Run: headless pygame with SDL's dummy video driver; simulated clock (each Clock.tick advances the game by its frame time, no real sleeping); random seed 0; keys injected as events and as key.get_pressed() state; no mouse input.
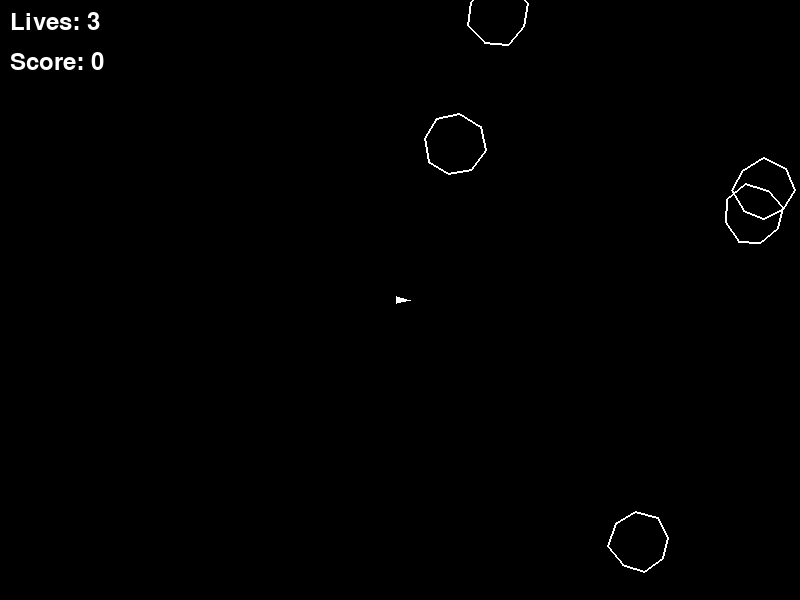
Frame 1 of 4 · flips 1–60 · no input
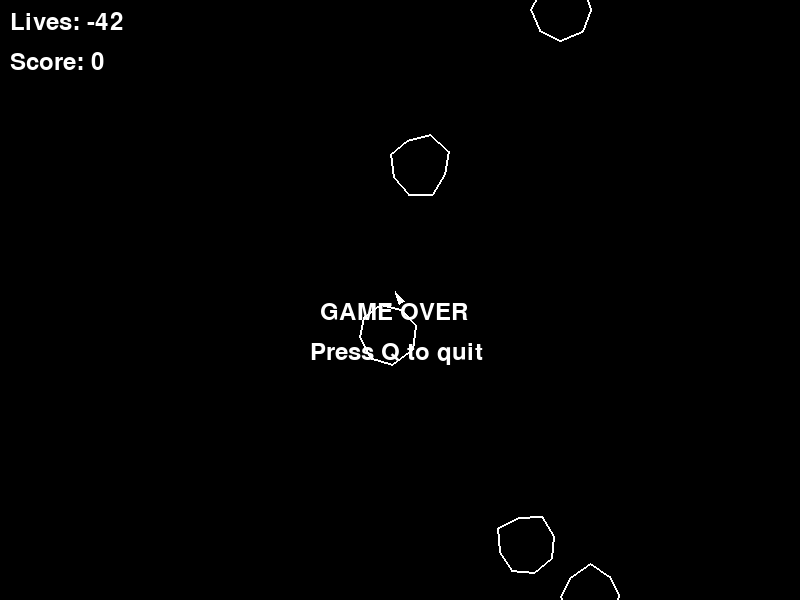
Frame 2 of 4 · flips 61–180 · tapped SPACE, RETURN · held RIGHT (→), D
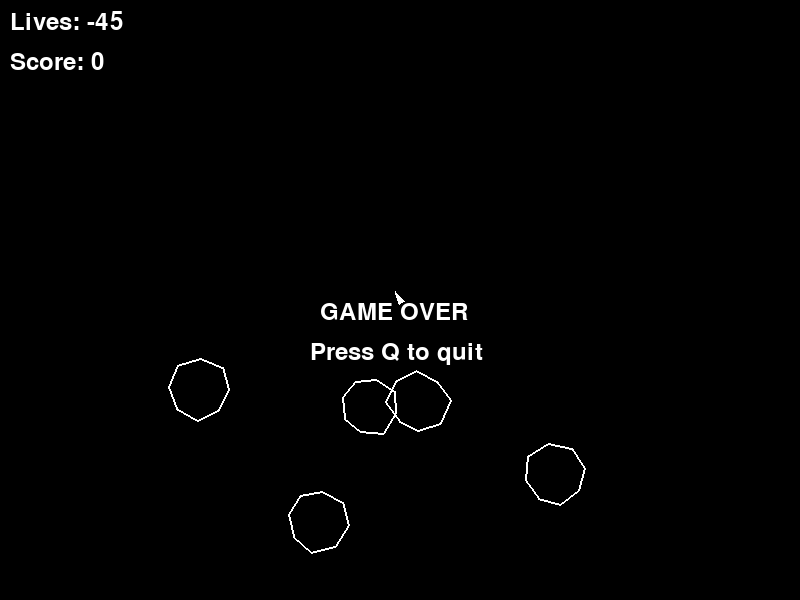
Frame 3 of 4 · flips 181–300 · held DOWN (↓), S
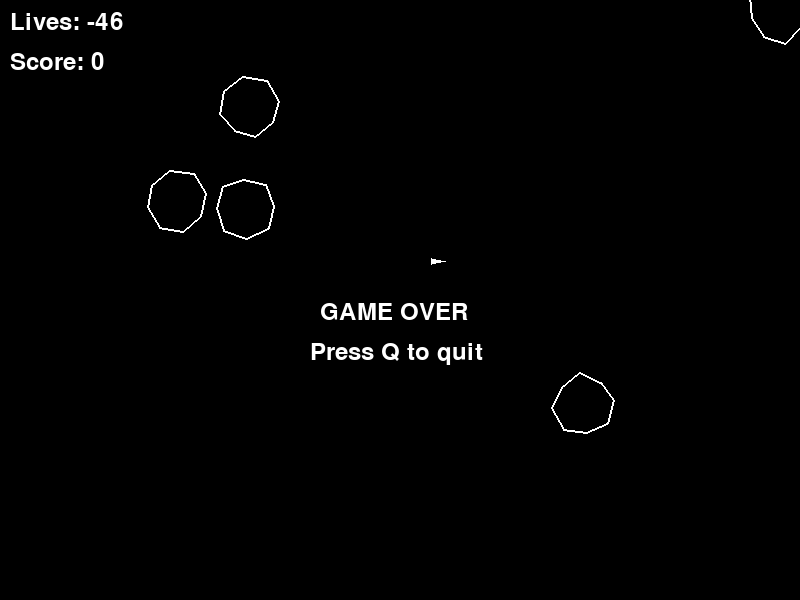
Frame 4 of 4 · flips 301–420 · held LEFT (←), A, UP (↑), W

The pygame program that drew these frames:

import pygame
import math
import random

pygame.init()
WIDTH, HEIGHT = 800, 600
screen = pygame.display.set_mode((WIDTH, HEIGHT))
pygame.display.set_caption("Asteroids")
clock = pygame.time.Clock()

class Ship:
    def __init__(self):
        self.x = WIDTH // 2
        self.y = HEIGHT // 2
        self.angle = 0
        self.vel_x = 0
        self.vel_y = 0
        self.thrust = 0
        self.size = 10
        
    def update(self, keys):
        if keys[pygame.K_LEFT]:
            self.angle -= 5
        if keys[pygame.K_RIGHT]:
            self.angle += 5
        if keys[pygame.K_UP]:
            self.thrust = 0.15
        else:
            self.thrust *= 0.95
            
        self.vel_x += math.cos(math.radians(self.angle)) * self.thrust
        self.vel_y += math.sin(math.radians(self.angle)) * self.thrust
        self.vel_x *= 0.98
        self.vel_y *= 0.98
        
        self.x += self.vel_x
        self.y += self.vel_y
        
        self.x %= WIDTH
        self.y %= HEIGHT
        
    def draw(self, screen):
        points = []
        for angle_offset, distance in [(0, self.size), (140, self.size//2), (220, self.size//2)]:
            angle = math.radians(self.angle + angle_offset)
            px = self.x + math.cos(angle) * distance
            py = self.y + math.sin(angle) * distance
            points.append((px, py))
        pygame.draw.polygon(screen, (255, 255, 255), points)

class Bullet:
    def __init__(self, x, y, angle):
        self.x = x
        self.y = y
        self.vel_x = math.cos(math.radians(angle)) * 8
        self.vel_y = math.sin(math.radians(angle)) * 8
        self.life = 60
        
    def update(self):
        self.x += self.vel_x
        self.y += self.vel_y
        self.x %= WIDTH
        self.y %= HEIGHT
        self.life -= 1
        return self.life > 0
        
    def draw(self, screen):
        pygame.draw.circle(screen, (255, 255, 255), (int(self.x), int(self.y)), 2)

class Asteroid:
    def __init__(self, x, y, size):
        self.x = x
        self.y = y
        self.size = size
        self.vel_x = random.uniform(-2, 2)
        self.vel_y = random.uniform(-2, 2)
        self.angle = 0
        self.rotation = random.uniform(-5, 5)
        
    def update(self):
        self.x += self.vel_x
        self.y += self.vel_y
        self.x %= WIDTH
        self.y %= HEIGHT
        self.angle += self.rotation
        
    def draw(self, screen):
        points = []
        for i in range(8):
            angle = math.radians(i * 45 + self.angle)
            radius = self.size + random.uniform(-3, 3)
            px = self.x + math.cos(angle) * radius
            py = self.y + math.sin(angle) * radius
            points.append((px, py))
        pygame.draw.polygon(screen, (255, 255, 255), points, 2)
        
    def collides_with(self, other_x, other_y, other_size):
        dx = self.x - other_x
        dy = self.y - other_y
        distance = math.sqrt(dx*dx + dy*dy)
        return distance < self.size + other_size

def spawn_asteroid():
    side = random.randint(0, 3)
    if side == 0:  # top
        return Asteroid(random.randint(0, WIDTH), -50, 30)
    elif side == 1:  # right
        return Asteroid(WIDTH + 50, random.randint(0, HEIGHT), 30)
    elif side == 2:  # bottom
        return Asteroid(random.randint(0, WIDTH), HEIGHT + 50, 30)
    else:  # left
        return Asteroid(-50, random.randint(0, HEIGHT), 30)

ship = Ship()
bullets = []
asteroids = []
lives = 3
score = 0
font = pygame.font.Font(None, 36)

for _ in range(5):
    asteroids.append(spawn_asteroid())

running = True
while running:
    for event in pygame.event.get():
        if event.type == pygame.QUIT:
            running = False
        elif event.type == pygame.KEYDOWN:
            if event.key == pygame.K_SPACE:
                bullets.append(Bullet(ship.x, ship.y, ship.angle))
            elif event.key == pygame.K_q and lives <= 0:
                running = False
    
    keys = pygame.key.get_pressed()
    ship.update(keys)
    
    bullets = [bullet for bullet in bullets if bullet.update()]
    
    for asteroid in asteroids:
        asteroid.update()
    
    # Check bullet-asteroid collisions
    for bullet in bullets[:]:
        for asteroid in asteroids[:]:
            if asteroid.collides_with(bullet.x, bullet.y, 2):
                bullets.remove(bullet)
                asteroids.remove(asteroid)
                score += 10
                
                if asteroid.size > 10:
                    for _ in range(2):
                        new_asteroid = Asteroid(asteroid.x, asteroid.y, asteroid.size // 2)
                        asteroids.append(new_asteroid)
                break
    
    # Check ship-asteroid collisions
    for asteroid in asteroids:
        if asteroid.collides_with(ship.x, ship.y, ship.size):
            lives -= 1
            ship.x = WIDTH // 2
            ship.y = HEIGHT // 2
            ship.vel_x = ship.vel_y = 0
            break
    
    # Spawn new asteroids
    if len(asteroids) < 5:
        asteroids.append(spawn_asteroid())
    
    screen.fill((0, 0, 0))
    ship.draw(screen)
    
    for bullet in bullets:
        bullet.draw(screen)
    
    for asteroid in asteroids:
        asteroid.draw(screen)
    
    lives_text = font.render(f"Lives: {lives}", True, (255, 255, 255))
    score_text = font.render(f"Score: {score}", True, (255, 255, 255))
    screen.blit(lives_text, (10, 10))
    screen.blit(score_text, (10, 50))
    
    if lives <= 0:
        game_over_text = font.render("GAME OVER", True, (255, 255, 255))
        quit_text = font.render("Press Q to quit", True, (255, 255, 255))
        screen.blit(game_over_text, (WIDTH//2 - 80, HEIGHT//2))
        screen.blit(quit_text, (WIDTH//2 - 90, HEIGHT//2 + 40))
    
    pygame.display.flip()
    clock.tick(60)

pygame.quit()
